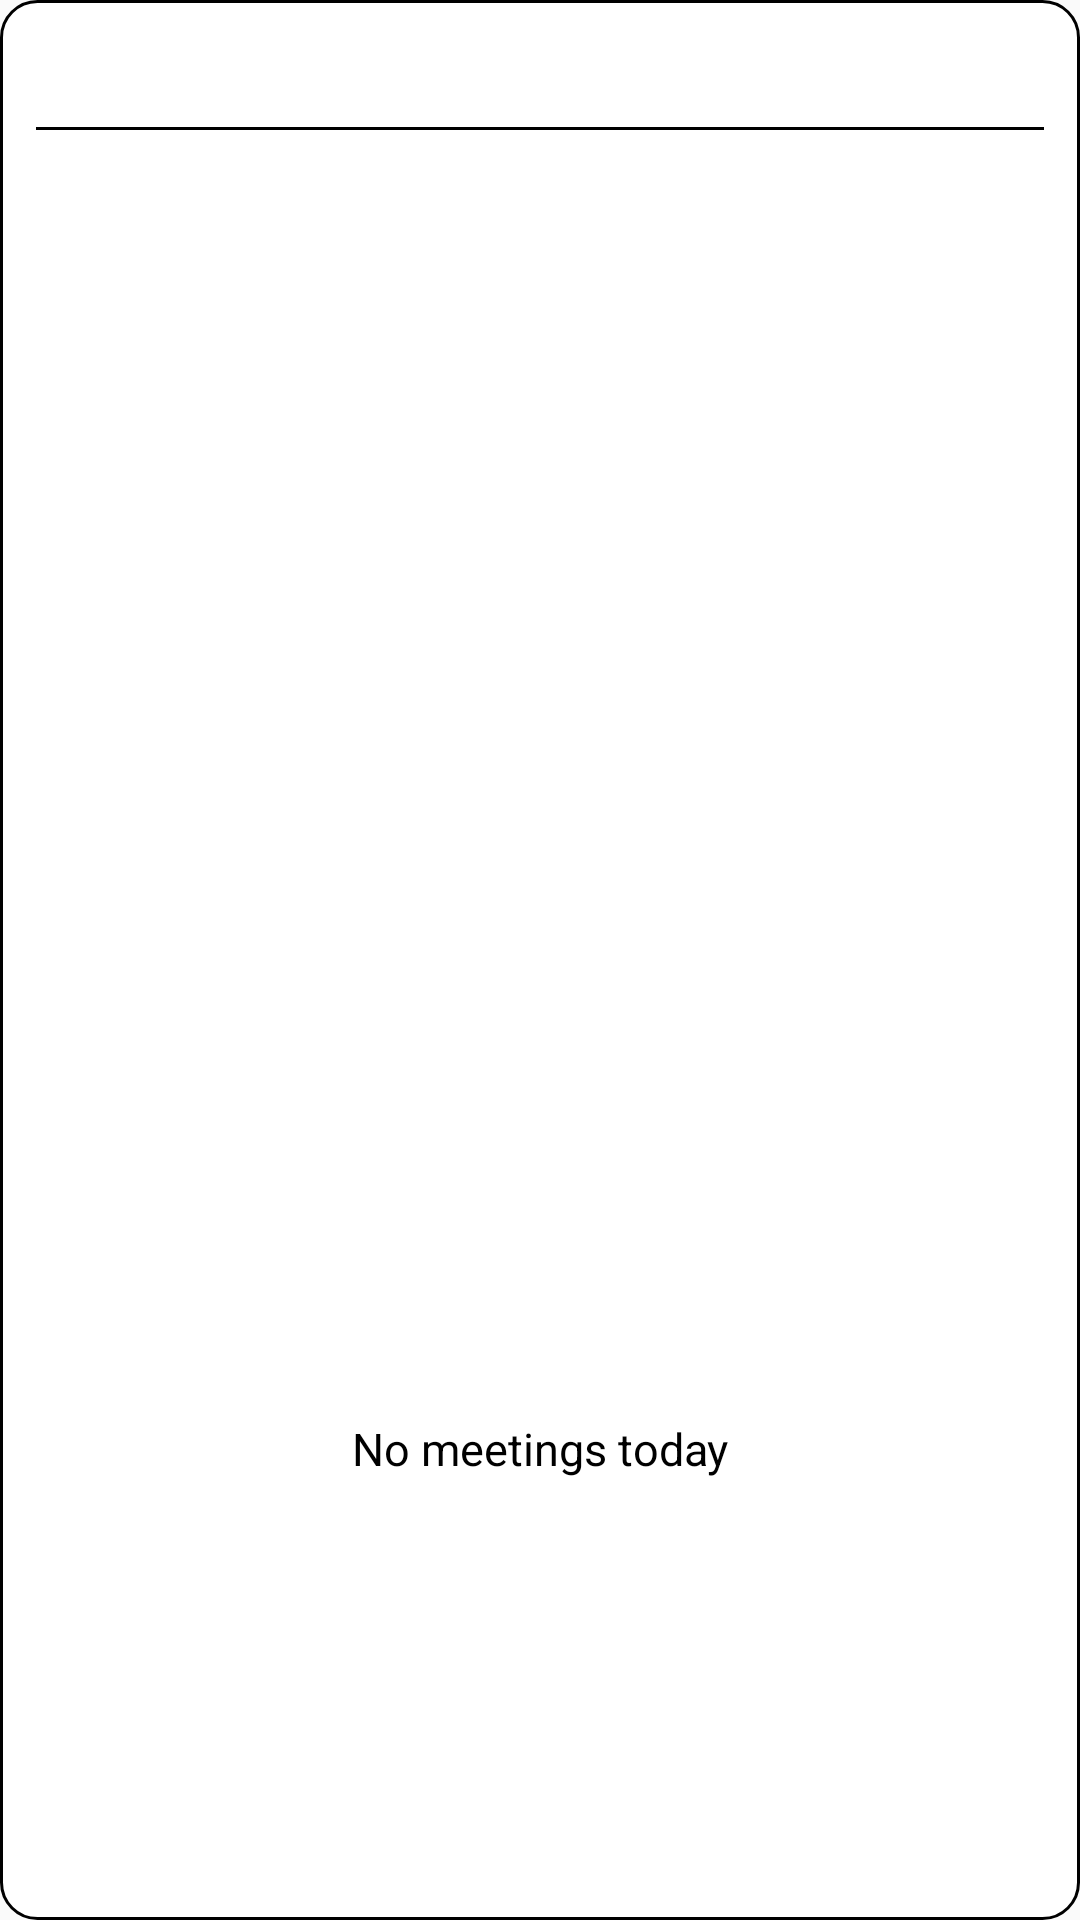

Reconstruct the res/layout file that produces this screen, plus the resources it refers to.
<!-- AndroidManifest.xml: application theme Theme.BoxMemo -->
<!-- res/layout/widget_agenda.xml -->
<?xml version="1.0" encoding="utf-8"?>
<LinearLayout xmlns:android="http://schemas.android.com/apk/res/android"
    xmlns:tools="http://schemas.android.com/tools"
    android:id="@+id/widget_root"
    android:layout_width="match_parent"
    android:layout_height="match_parent"
    android:orientation="vertical"
    android:background="@drawable/widget_background"
    android:padding="12dp">

    <LinearLayout
        android:layout_width="match_parent"
        android:layout_height="wrap_content"
        android:orientation="horizontal"
        android:gravity="center_vertical"
        android:paddingBottom="6dp">

        <TextView
            android:id="@+id/widget_title"
            android:layout_width="0dp"
            android:layout_height="wrap_content"
            android:layout_weight="1"
            android:textColor="#000000"
            android:textSize="18sp"
            android:textStyle="bold"
            android:maxLines="1"
            android:ellipsize="end"
            tools:text="Friday, 19 June" />

        <TextView
            android:id="@+id/widget_count"
            android:layout_width="wrap_content"
            android:layout_height="wrap_content"
            android:textColor="#000000"
            android:textSize="13sp"
            tools:text="3 meetings" />
    </LinearLayout>

    <ImageView
        android:layout_width="match_parent"
        android:layout_height="1dp"
        android:background="#000000"
        android:contentDescription="@null"
        android:layout_marginBottom="4dp" />

    <ListView
        android:id="@+id/agenda_list"
        android:layout_width="match_parent"
        android:layout_height="0dp"
        android:layout_weight="1"
        android:divider="@android:color/transparent"
        android:dividerHeight="0dp" />

    <TextView
        android:id="@+id/agenda_empty"
        android:layout_width="match_parent"
        android:layout_height="0dp"
        android:layout_weight="1"
        android:gravity="center"
        android:textColor="#000000"
        android:textSize="15sp"
        android:text="@string/widget_no_meetings" />
</LinearLayout>
<!-- resources referenced by this layout -->
<resources>
  <!-- drawable widget_background (drawable) -->
  <?xml version="1.0" encoding="utf-8"?>
  <shape xmlns:android="http://schemas.android.com/apk/res/android"
      android:shape="rectangle">
      <solid android:color="@android:color/white" />
      <corners android:radius="12dp" />
      <stroke android:width="1dp" android:color="#000000" />
  </shape>
  <string name="widget_no_meetings">No meetings today</string>
  <style name="Theme.BoxMemo" parent="android:Theme.Material.Light.NoActionBar" />
</resources>
